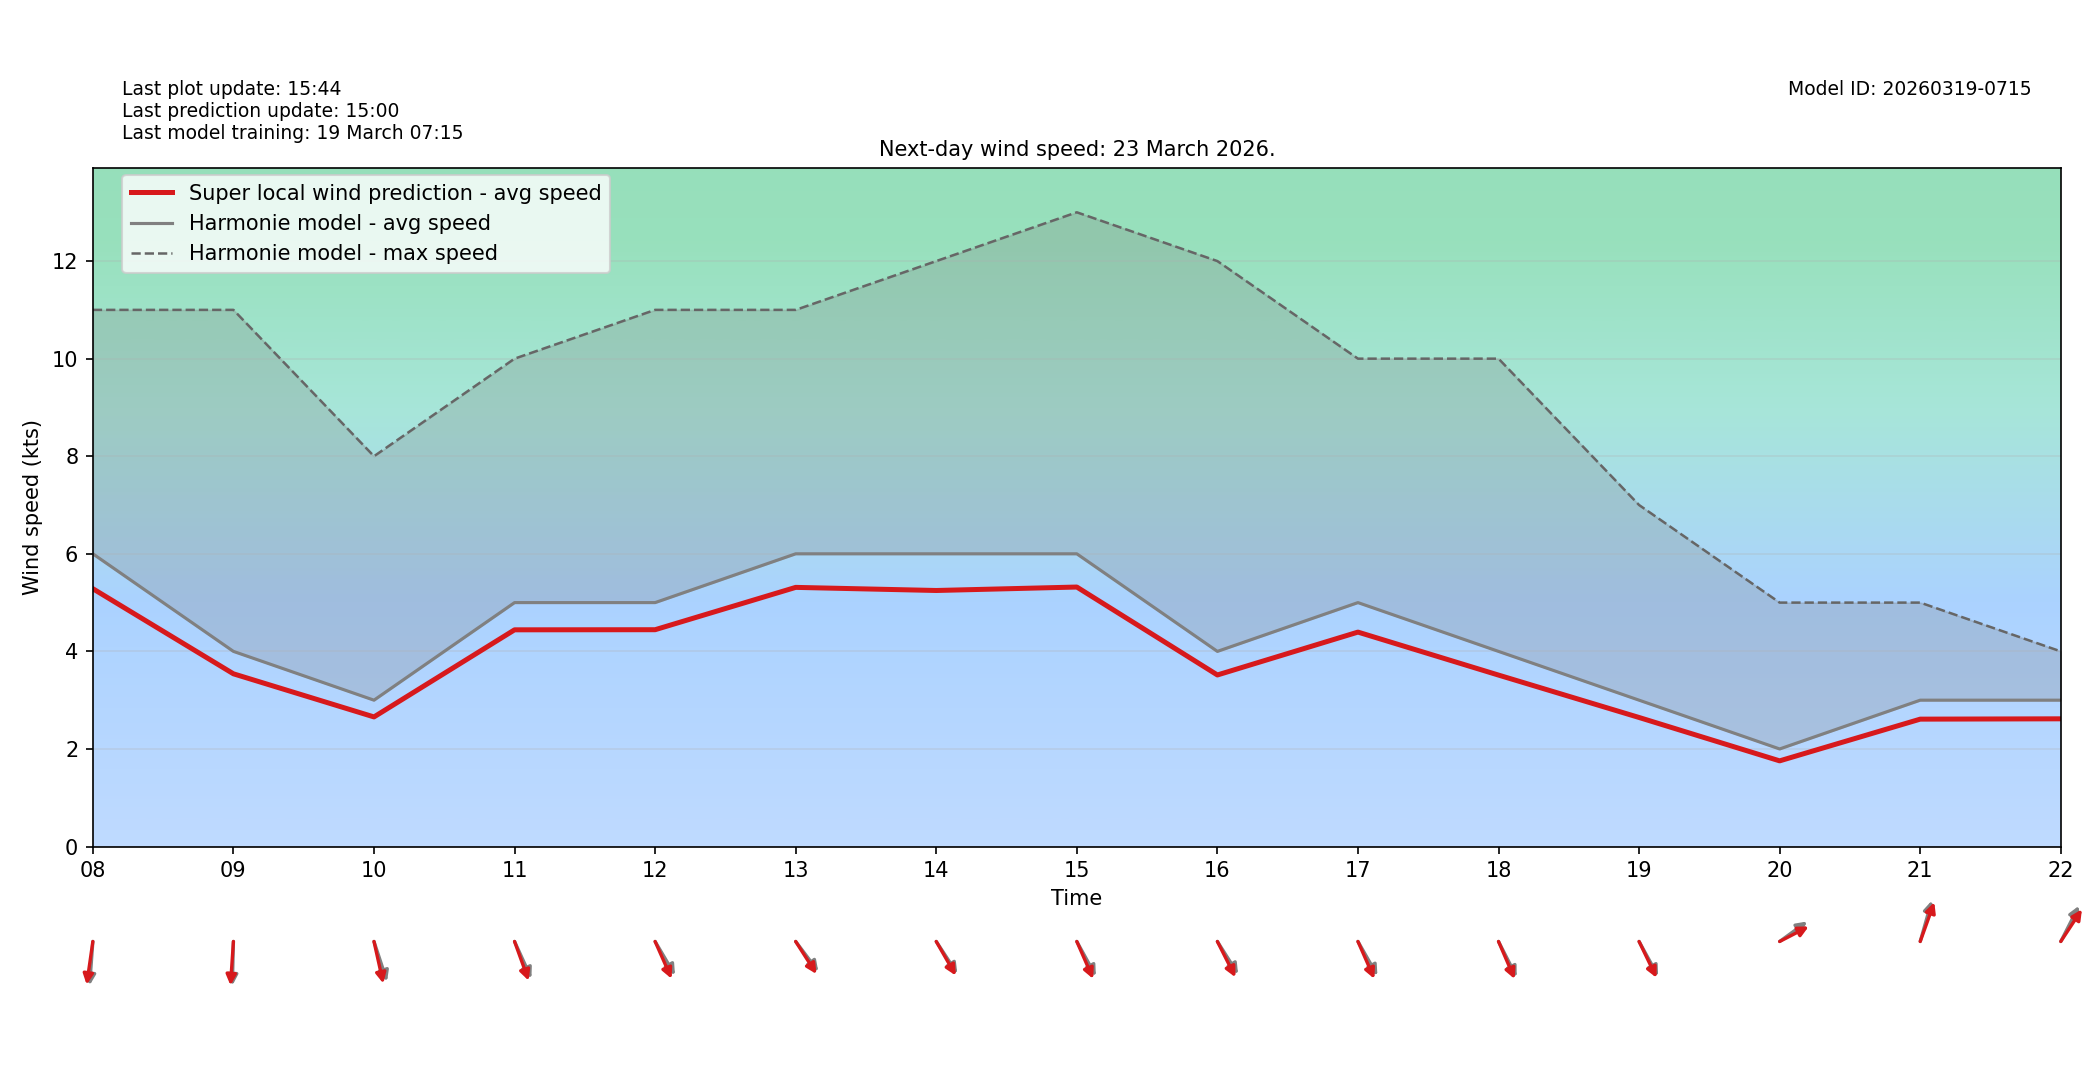

Values plotted in this chart, from the file beside it:
target_time_utc, hour_utc, forecast_wind_speed, lstm_pred_wind_speed, delta_speed_lstm_minus_forecast, forecast_wind_dir_deg, lstm_pred_wind_dir_deg, delta_dir_lstm_minus_forecast
2026-03-23T00:00:00Z, 00, 4.0, 3.428, -0.5716, 19.0, 25.18, 6.182
2026-03-23T01:00:00Z, 01, 4.0, 3.422, -0.5776, 0.0, 4.422, 4.422
2026-03-23T02:00:00Z, 02, 4.0, 3.478, -0.5224, 0.0, 4.646, 4.646
2026-03-23T03:00:00Z, 03, 4.0, 3.499, -0.5006, 7.0, 11.42, 4.415
2026-03-23T04:00:00Z, 04, 4.0, 3.516, -0.4839, 349.0, 353.8, 4.813
2026-03-23T05:00:00Z, 05, 5.0, 4.36, -0.6399, 343.0, 347.3, 4.304
2026-03-23T06:00:00Z, 06, 7.0, 6.05, -0.9499, 348.0, 354.2, 6.219
2026-03-23T07:00:00Z, 07, 6.0, 5.196, -0.8043, 0.0, 3.941, 3.941
2026-03-23T08:00:00Z, 08, 6.0, 5.285, -0.7152, 6.0, 11.54, 5.545
2026-03-23T09:00:00Z, 09, 4.0, 3.54, -0.4596, 2.0, 5.472, 3.472
2026-03-23T10:00:00Z, 10, 3.0, 2.657, -0.3434, 335.0, 342.4, 7.421
2026-03-23T11:00:00Z, 11, 5.0, 4.442, -0.558, 327.0, 332.8, 5.789
2026-03-23T12:00:00Z, 12, 5.0, 4.444, -0.5556, 320.0, 327.7, 7.734
2026-03-23T13:00:00Z, 13, 6.0, 5.312, -0.6881, 313.0, 317.6, 4.63
2026-03-23T14:00:00Z, 14, 6.0, 5.248, -0.7518, 317.0, 320.7, 3.709
2026-03-23T15:00:00Z, 15, 6.0, 5.319, -0.6812, 322.0, 328.1, 6.063
2026-03-23T16:00:00Z, 16, 4.0, 3.517, -0.4834, 318.0, 324.3, 6.309
2026-03-23T17:00:00Z, 17, 5.0, 4.395, -0.6047, 321.0, 328, 6.954
2026-03-23T18:00:00Z, 18, 4.0, 3.514, -0.4858, 324.0, 328.5, 4.454
2026-03-23T19:00:00Z, 19, 3.0, 2.645, -0.3549, 322.0, 325.6, 3.58
2026-03-23T20:00:00Z, 20, 2.0, 1.756, -0.2439, 243.0, 250.1, 7.055
2026-03-23T21:00:00Z, 21, 3.0, 2.611, -0.3887, 202.0, 207.1, 5.1
2026-03-23T22:00:00Z, 22, 3.0, 2.618, -0.3821, 216.0, 223.1, 7.149
2026-03-23T23:00:00Z, 23, 4.0, 3.485, -0.5152, 210.0, 215.3, 5.293
